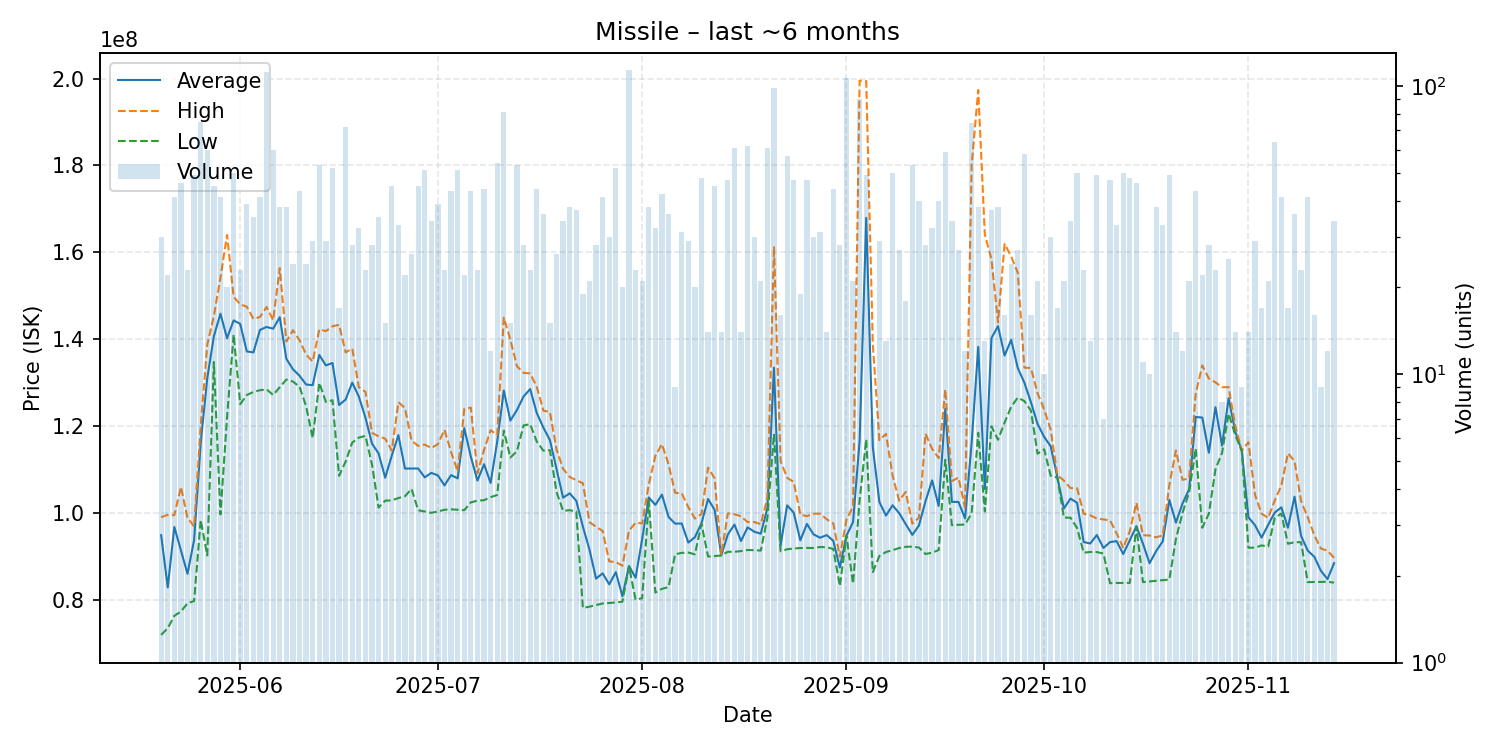

Values plotted in this chart, from the file beside it:
date, average, highest, lowest, order_count, volume
2025-05-20, 94951333, 99090000, 72020000, 24, 30
2025-05-21, 82945909, 99630000, 73550000, 19, 22
2025-05-22, 96840244, 99540000, 76400000, 33, 41
2025-05-23, 91473261, 106050000, 77400000, 24, 46
2025-05-24, 86068261, 98915000, 79280000, 16, 23
2025-05-25, 93863673, 96990000, 79800000, 30, 49
2025-05-26, 116143733, 120000000, 98455000, 41, 75
2025-05-27, 131080333, 138800000, 90300000, 40, 60
2025-05-28, 140704889, 145350000, 134800000, 34, 45
2025-05-29, 145910244, 154200000, 99730000, 32, 41
2025-05-30, 140255000, 164000000, 122100000, 14, 20
2025-05-31, 144364000, 149800000, 141100000, 32, 50
2025-06-01, 143543478, 148050000, 125100000, 20, 23
2025-06-02, 137223077, 147500000, 127200000, 33, 39
2025-06-03, 137005714, 144700000, 127900000, 23, 35
2025-06-04, 142173171, 145150000, 128300000, 28, 41
2025-06-05, 142850000, 147450000, 128500000, 52, 112
2025-06-06, 142461667, 144400000, 127200000, 29, 60
2025-06-07, 145105263, 156400000, 129000000, 26, 38
2025-06-08, 135528947, 139500000, 130750000, 30, 38
2025-06-09, 133120833, 142100000, 130300000, 19, 24
2025-06-10, 131630233, 139800000, 129100000, 21, 43
2025-06-11, 129608333, 136500000, 124600000, 19, 24
2025-06-12, 129468966, 134900000, 117300000, 22, 29
2025-06-13, 136407547, 142300000, 130000000, 38, 53
2025-06-14, 134013793, 141900000, 125600000, 24, 29
2025-06-15, 134565385, 143000000, 126000000, 38, 52
2025-06-16, 124894118, 143350000, 108600000, 15, 17
2025-06-17, 126165278, 137000000, 111900000, 36, 72
2025-06-18, 130046429, 137900000, 116250000, 21, 28
2025-06-19, 126850000, 129000000, 117400000, 28, 32
2025-06-20, 122000000, 127950000, 117800000, 19, 23
2025-06-21, 116010714, 118500000, 111200000, 19, 28
2025-06-22, 113757143, 117700000, 101300000, 25, 35
2025-06-23, 108173333, 117150000, 102900000, 15, 15
2025-06-24, 113244444, 114400000, 102950000, 33, 45
2025-06-25, 117972727, 125550000, 103500000, 25, 33
2025-06-26, 110281818, 124200000, 103900000, 14, 22
2025-06-27, 110284615, 116700000, 105600000, 19, 26
2025-06-28, 110295556, 115500000, 100700000, 30, 45
2025-06-29, 108250980, 115800000, 100400000, 35, 51
2025-06-30, 109291176, 115000000, 100100000, 27, 34
2025-07-01, 108692308, 115900000, 100400000, 29, 39
2025-07-02, 106408696, 119200000, 100800000, 16, 23
2025-07-03, 108772093, 114100000, 100900000, 26, 43
2025-07-04, 108013725, 109600000, 100800000, 33, 51
2025-07-05, 119586364, 124000000, 100700000, 16, 22
2025-07-06, 112988372, 124300000, 102500000, 30, 43
2025-07-07, 107504348, 109200000, 102900000, 19, 23
2025-07-08, 111286364, 114550000, 103000000, 35, 44
2025-07-09, 106966667, 119100000, 103700000, 11, 12
2025-07-10, 116505556, 118000000, 104200000, 29, 54
2025-07-11, 128224691, 145000000, 119000000, 33, 81
2025-07-12, 121313333, 139900000, 112800000, 13, 15
2025-07-13, 123758491, 133800000, 114300000, 32, 53
2025-07-14, 126860714, 132300000, 120200000, 19, 28
2025-07-15, 128569565, 132150000, 120500000, 14, 23
2025-07-16, 123061364, 129100000, 116500000, 28, 44
2025-07-17, 119722222, 123600000, 114400000, 30, 36
2025-07-18, 116813333, 123300000, 114500000, 13, 15
... 119 more rows
